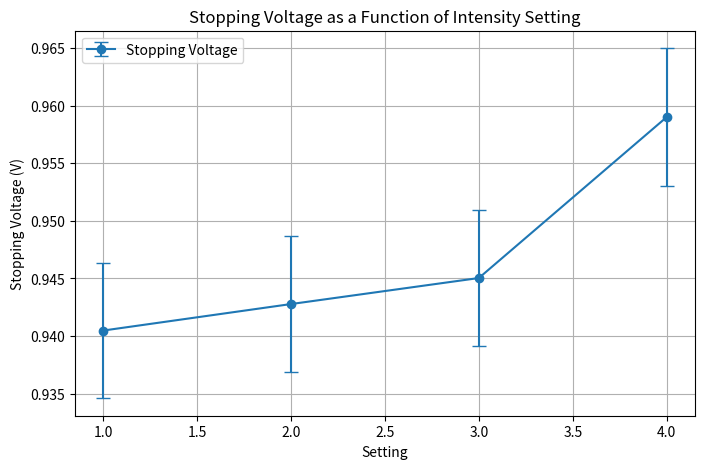
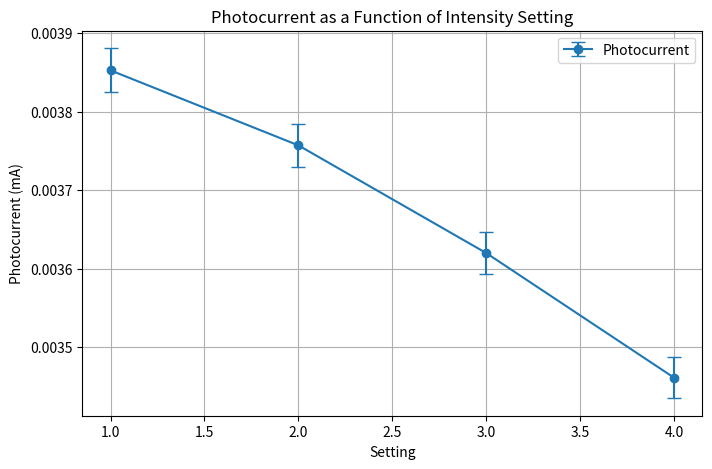

Source code (Python) for these figures, in order:
import numpy as np
import matplotlib.pyplot as plt

# data
settings = np.array([1, 2, 3, 4])
stopping_voltages = np.array([0.940478, 0.942780, 0.945039, 0.959013])
photocurrent_voltages = np.array([0.385258, 0.375707, 0.361990, 0.346112])

# convert photocurrent volts to amps
resistance = 100000  # 100kΩ
photocurrents = photocurrent_voltages / resistance

# uncertainties
stopping_voltage_uncertainty = 0.0055 * stopping_voltages + 0.0007 * 1
photocurrent_voltage_uncertainty = 0.0055 * photocurrent_voltages + 0.0007 * 1
photocurrent_uncertainty = photocurrent_voltage_uncertainty / resistance

# stopping voltage
plt.figure(figsize=(8, 5))
plt.errorbar(settings, stopping_voltages, yerr=stopping_voltage_uncertainty, fmt='o-', capsize=5, label="Stopping Voltage")
plt.xlabel("Setting")
plt.ylabel("Stopping Voltage (V)")
plt.title("Stopping Voltage as a Function of Intensity Setting")
plt.legend()
plt.grid(True)
plt.show()

# photocurrent
plt.figure(figsize=(8, 5))
plt.errorbar(settings, photocurrents * 1e3, yerr=photocurrent_uncertainty * 1e3, fmt='o-', capsize=5, label="Photocurrent")
plt.xlabel("Setting")
plt.ylabel("Photocurrent (mA)")
plt.title("Photocurrent as a Function of Intensity Setting")
plt.legend()
plt.grid(True)
plt.show()
